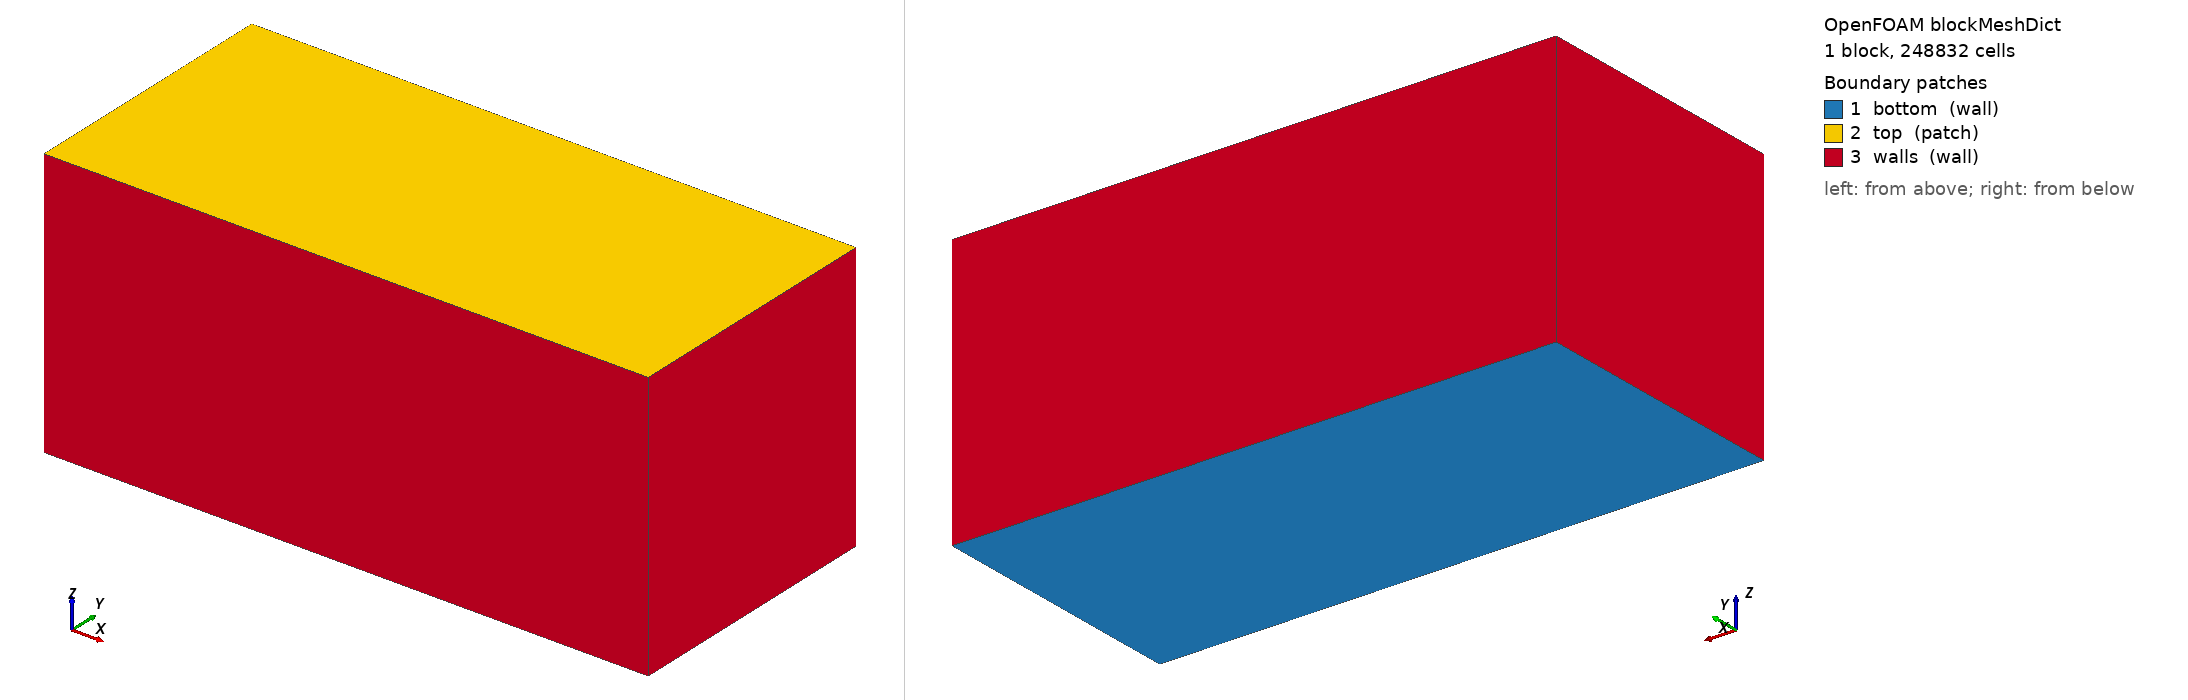

OpenFOAM case: the mesh blockMesh builds from blockMeshDict, 1 block(s), 248832 cells. Boundary patches (legend numbers): 1 bottom (wall), 2 top (patch), 3 walls (wall). Left view from above one corner, right view from below the opposite corner. Boundary conditions: 0 field file(s) under 0/; 0 of 3 drawn patches have an entry in a shipped field file.

=== system/blockMeshDict ===
/*--------------------------------*- C++ -*----------------------------------*\
| EX2 파일럿 · 직육면체 47x21x21 cm (z-상향: 바닥 z=0, 자유수면 z=Lz)          |
|  균일 ~4.4mm (≈249k). 플룸 r=10mm ≈ 4.5셀(파일럿 타이밍용).                  |
|  ※ 본 스윕은 topoSet+refineMesh로 플룸을 2.5mm(8셀)로 세분(GCI로 확정).       |
\*---------------------------------------------------------------------------*/
FoamFile { version 2.0; format ascii; class dictionary; object blockMeshDict; }
// * * * * * * * * * * * * * * * * * * * * * * * * * * * * * * * * * * * * * //

scale   1;

Lx  0.47;   // 가로(최장변)
Ly  0.21;   // 세로
Lz  0.21;   // 깊이(z-상향, 바닥 z=0, 자유수면 z=Lz)

nx  108;    // dx ≈ 4.35 mm
ny  48;     // dy ≈ 4.375 mm
nz  48;     // dz ≈ 4.375 mm   → 108*48*48 = 248,832 셀

vertices
(
    (0    0    0 )
    ($Lx  0    0 )
    ($Lx  $Ly  0 )
    (0    $Ly  0 )
    (0    0    $Lz)
    ($Lx  0    $Lz)
    ($Lx  $Ly  $Lz)
    (0    $Ly  $Lz)
);

blocks
(
    hex (0 1 2 3 4 5 6 7) ($nx $ny $nz) simpleGrading (1 1 1)
);

edges ();

boundary
(
    bottom
    {
        type wall;
        faces ( (0 3 2 1) );
    }
    top
    {
        type patch;                 // 자유수면
        faces ( (4 5 6 7) );
    }
    walls
    {
        type wall;
        faces
        (
            (0 1 5 4)
            (2 3 7 6)
            (1 2 6 5)
            (3 0 4 7)
        );
    }
);

mergePatchPairs ();

// ************************************************************************* //
